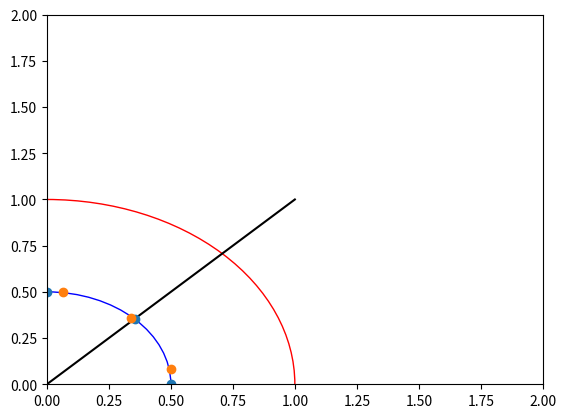

Write Python code to recreate this figure.
#Implementation of BackPropogation Algorithm Using Complex Number for geometric transformation
#1-6-1 3 layered network is used

import numpy as np
import matplotlib.pyplot as plt
class Neural:
    def __init__(self, Inp):  
        self.ni=1
        self.nh=6
        self.no=1
        #initializing complex weight/threshold from input layer to hidden layer
        self.Wji=np.zeros(6,dtype=complex)
        for l in range(self.nh):
           self.Wji[l]=np.random.random()+np.random.random()*1j
        
        #  self.changenoenoe=10 #no of iterations
        self.Tj=np.zeros(6,dtype=complex)
        
        ran=np.random.random()+np.random.random()*1j
        for index in range(self.nh):
            self.Tj[index]=ran
        #initialising complex weight/threshold from hidden layer to output layer
        self.Wkj=np.zeros(6,dtype=complex)
        for j in range(self.nh):
           self.Wkj[l]=np.random.random()+np.random.random()*1j
        self.Tk=np.random.random()+np.random.random()*1j
    
    
    def train(self,Ii,T):
        
        Iib=np.conj(Ii)
        
        Hj=np.zeros(6,dtype=complex)
        for index in range(self.nh):
            var=Ii[0]*self.Wji[index]+self.Tj[index]
            Hj[index]=(1/(1+np.exp(-var.real)))+(1/(1+np.exp(-var.imag)))*1j
        sumvar=self.Tk
        
        for index in range(self.nh):
            sumvar=sumvar+Hj[index]*self.Wkj[index]    #calculating net for output layer
        O=(1/(1+np.exp(-sumvar.real)))+(1/(1+np.exp(-sumvar.imag)))*1j
       # print(O)
        E=T-O
        #Erms=0.5*np.square(np.abs(T-O)) #rms error of system
        LR=0.5  #Learning Rate
        dTk=LR*((E.real*(1-O.real)*(O.real))+(E.imag*(1-O.imag)*(O.imag))*1j)  #change in threshold of output layer
    
       
        Hjb=np.conj(Hj)  #array of complex conjugate of  output of hidden layer
        dwkj=Hjb*dTk
        dTj=np.zeros(6,dtype=complex)
        for index in range(self.nh):  #calculating change in bias/threshold value for neurons i hidden layer
            summation1=(E.real)*(1-O.real)*(O.real)*(self.Wkj[index].real)
            summation2=E.imag*(1-O.imag)*(O.imag)*(self.Wkj[index].imag)
            summation3=E.real*(1-O.real)*(O.real)*(self.Wkj[index].imag)
            summation4=E.imag*(1-O.imag)*(O.imag)*(self.Wkj[index].real)
            
            dTj[index]=LR*(((1-Hj[index].real)*(Hj[index].real)*(summation1+summation2))-((1-Hj[index].imag)*(Hj[index].imag)*(summation3-summation4))*1j)
        
        dwji=Iib*dTj
    
    
        self.Tj=self.Tj+dTj           #modifying threshold and weights
        self.Tk=self.Tk+dTk
        self.Wji=self.Wji+dwji
        self.Wkj=self.Wkj+dwkj
       
    def train_neurons(self,Inp): #noe=number of epochs
        for epoch in range(1001):
            for Ii in Inp:
                self.train(Ii[0],Ii[1])
       
    def query(self,Ii):
       
        Hj=np.zeros(6,dtype=complex)
        for index in range(self.nh):
            var=(Ii*self.Wji[index])+self.Tj[index]
            Hj[index]=(1/(1+np.exp(-var.real)))+(1/(1+np.exp(-var.imag)))*1j
        sumvar=self.Tk
        for index in range(self.nh):
            sumvar=sumvar+Hj[index]*self.Wkj[index]    #calculating net for output layer
        Op=(1/(1+np.exp(-sumvar.real)))+(1/(1+np.exp(-sumvar.imag)))*1j
        print(Op)
        return Op
   
    
x=[[[1+1j],[0.5+0.5j]],[[.1+.5j],[0.05+0.25j]],[[.8+.8j],[.4+.4j]],[[.7+.7j],[.35+.35j]]]
Net=Neural(x)
Net.train_neurons(x)

ai=1+0j
bi=0+1j
ci=np.sqrt(1/2)+np.sqrt(1/2)*1j


a=Net.query(ai)
b=Net.query(bi)
c=Net.query(ci)




circle1 = plt.Circle((0, 0), 1, color='r',fill=False)
circle2 = plt.Circle((0, 0), .5, color='b',fill=False)

ax = plt.gca()
ax.set_xlim((0, 2))
ax.set_ylim((0, 2))
ax.add_artist(circle1)
ax.add_artist(circle2)
plt.plot([0,1],[0,1],'k-') #plot a line from (0,0) to (1,1)
corr_outx=[ai.real/2,bi.real/2,ci.real/2]
corr_outy=[ai.imag/2,bi.imag/2,ci.imag/2]
nn_outx=[a.real,b.real,c.real]
nn_outy=[a.imag,b.imag,c.imag]

plt.plot(corr_outx,corr_outy,"o")
plt.plot(nn_outx,nn_outy,"o")


plt.show()



